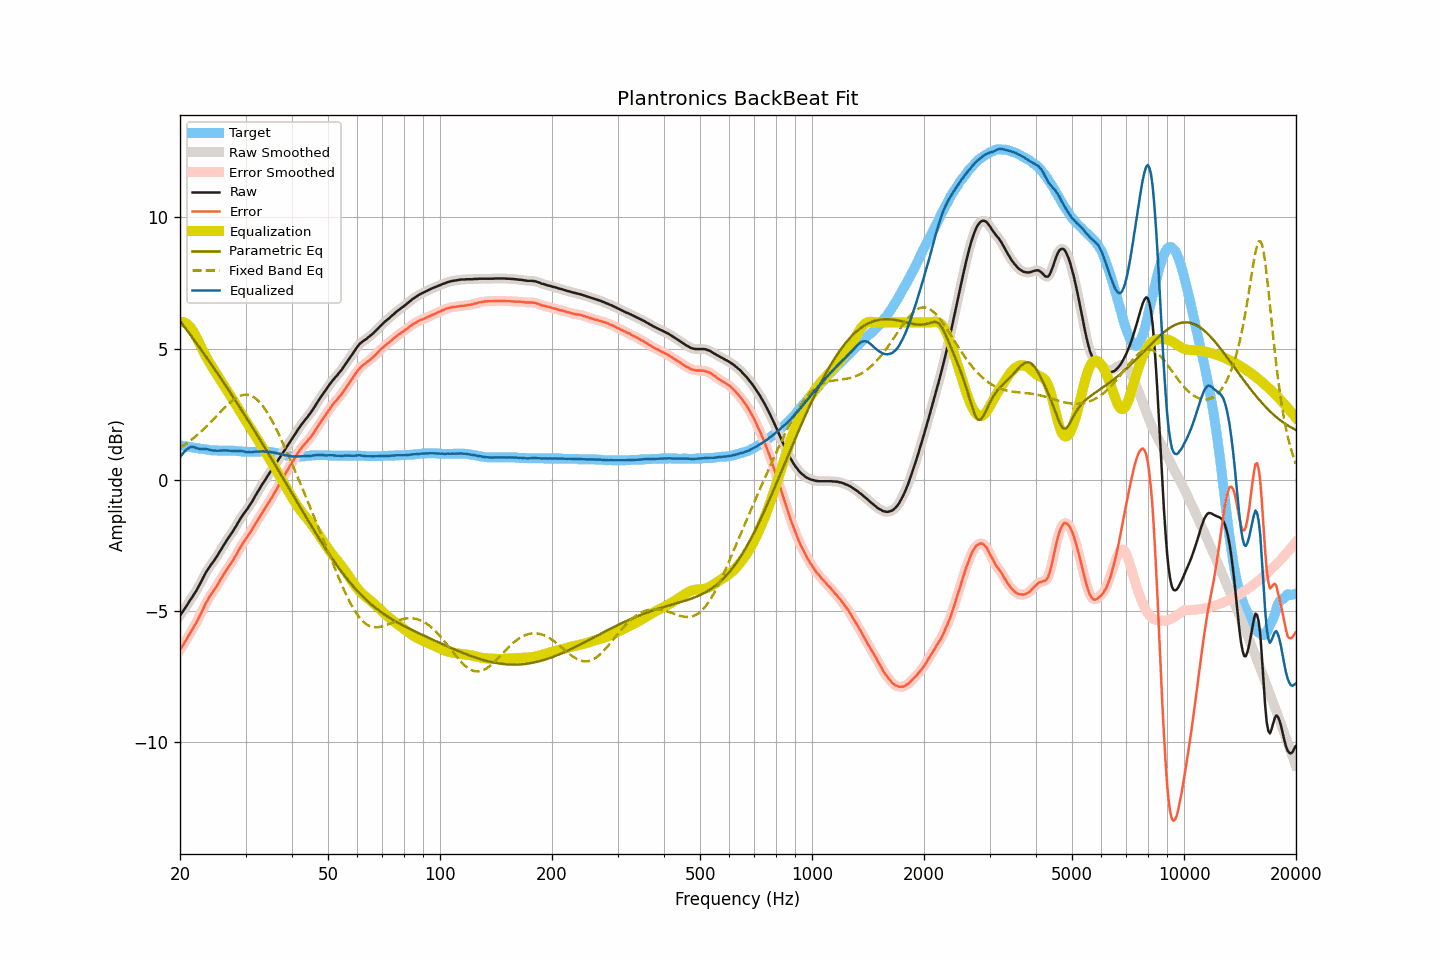

The file beside this chart, header and first rows:
frequency, raw, smoothed, error, error_smoothed, equalization, parametric_eq, fixed_band_eq, equalized_raw, equalized_smoothed, target
20.00, -5.16, -5.16, -6.47, -6.47, 6.02, 6.06, 1.22, 0.86, 0.86, 1.31
20.20, -5.08, -5.08, -6.38, -6.38, 6.02, 5.97, 1.26, 0.94, 0.95, 1.30
20.40, -4.99, -4.99, -6.28, -6.28, 6.01, 5.89, 1.30, 1.02, 1.02, 1.29
20.61, -4.90, -4.90, -6.18, -6.18, 5.99, 5.81, 1.34, 1.09, 1.09, 1.28
20.81, -4.81, -4.80, -6.08, -6.08, 5.95, 5.73, 1.38, 1.15, 1.15, 1.27
21.02, -4.71, -4.71, -5.97, -5.97, 5.91, 5.65, 1.43, 1.20, 1.20, 1.26
21.23, -4.61, -4.61, -5.86, -5.87, 5.85, 5.56, 1.47, 1.24, 1.23, 1.25
21.44, -4.52, -4.52, -5.76, -5.76, 5.77, 5.48, 1.52, 1.26, 1.25, 1.24
21.66, -4.43, -4.43, -5.66, -5.66, 5.68, 5.39, 1.57, 1.25, 1.25, 1.23
21.87, -4.33, -4.33, -5.55, -5.56, 5.57, 5.31, 1.62, 1.24, 1.24, 1.22
22.09, -4.24, -4.23, -5.45, -5.45, 5.45, 5.22, 1.67, 1.22, 1.22, 1.21
22.31, -4.13, -4.13, -5.33, -5.33, 5.33, 5.14, 1.73, 1.20, 1.20, 1.20
22.54, -4.02, -4.02, -5.21, -5.21, 5.20, 5.05, 1.78, 1.18, 1.19, 1.19
22.76, -3.90, -3.90, -5.08, -5.09, 5.08, 4.97, 1.84, 1.18, 1.18, 1.18
22.99, -3.78, -3.78, -4.96, -4.96, 4.96, 4.88, 1.89, 1.18, 1.18, 1.18
23.22, -3.66, -3.66, -4.83, -4.83, 4.84, 4.79, 1.95, 1.18, 1.18, 1.17
23.45, -3.54, -3.54, -4.70, -4.71, 4.72, 4.71, 2.01, 1.18, 1.18, 1.16
23.69, -3.44, -3.44, -4.59, -4.59, 4.61, 4.62, 2.07, 1.17, 1.17, 1.15
23.92, -3.35, -3.35, -4.49, -4.49, 4.50, 4.53, 2.13, 1.15, 1.16, 1.14
24.16, -3.26, -3.26, -4.39, -4.39, 4.40, 4.44, 2.20, 1.14, 1.14, 1.13
24.40, -3.18, -3.17, -4.30, -4.30, 4.30, 4.35, 2.26, 1.12, 1.13, 1.12
24.65, -3.09, -3.09, -4.21, -4.21, 4.20, 4.26, 2.32, 1.12, 1.12, 1.12
24.89, -3.00, -3.00, -4.12, -4.12, 4.11, 4.17, 2.39, 1.11, 1.11, 1.12
25.14, -2.91, -2.90, -4.03, -4.02, 4.01, 4.08, 2.45, 1.11, 1.11, 1.12
25.39, -2.81, -2.80, -3.92, -3.92, 3.92, 3.99, 2.51, 1.11, 1.11, 1.11
25.65, -2.70, -2.70, -3.81, -3.82, 3.82, 3.90, 2.58, 1.12, 1.11, 1.11
25.91, -2.60, -2.60, -3.71, -3.71, 3.72, 3.81, 2.64, 1.12, 1.12, 1.11
26.16, -2.50, -2.50, -3.61, -3.61, 3.62, 3.72, 2.70, 1.12, 1.12, 1.11
26.43, -2.40, -2.40, -3.51, -3.52, 3.52, 3.63, 2.77, 1.12, 1.12, 1.11
26.69, -2.31, -2.31, -3.42, -3.42, 3.43, 3.54, 2.83, 1.12, 1.12, 1.11
26.96, -2.22, -2.22, -3.33, -3.33, 3.33, 3.44, 2.88, 1.12, 1.12, 1.11
27.23, -2.13, -2.13, -3.24, -3.24, 3.24, 3.35, 2.94, 1.11, 1.11, 1.11
27.50, -2.04, -2.04, -3.15, -3.15, 3.14, 3.26, 2.99, 1.11, 1.11, 1.11
27.77, -1.95, -1.95, -3.06, -3.06, 3.05, 3.16, 3.04, 1.10, 1.10, 1.11
28.05, -1.85, -1.85, -2.95, -2.95, 2.95, 3.07, 3.08, 1.10, 1.10, 1.10
28.33, -1.75, -1.75, -2.85, -2.85, 2.84, 2.97, 3.12, 1.10, 1.10, 1.10
28.62, -1.64, -1.64, -2.73, -2.74, 2.74, 2.88, 3.16, 1.10, 1.10, 1.09
28.90, -1.54, -1.54, -2.63, -2.63, 2.64, 2.78, 3.19, 1.10, 1.10, 1.09
29.19, -1.44, -1.44, -2.52, -2.52, 2.54, 2.69, 3.21, 1.10, 1.10, 1.08
29.48, -1.35, -1.35, -2.42, -2.42, 2.44, 2.59, 3.23, 1.09, 1.09, 1.07
29.78, -1.26, -1.26, -2.33, -2.33, 2.34, 2.49, 3.24, 1.08, 1.08, 1.07
30.08, -1.18, -1.18, -2.24, -2.25, 2.25, 2.40, 3.24, 1.07, 1.07, 1.06
30.38, -1.10, -1.09, -2.16, -2.16, 2.15, 2.30, 3.24, 1.05, 1.06, 1.06
30.68, -1.00, -1.00, -2.06, -2.07, 2.06, 2.20, 3.23, 1.06, 1.05, 1.06
30.99, -0.91, -0.91, -1.97, -1.97, 1.96, 2.10, 3.21, 1.05, 1.05, 1.06
31.30, -0.81, -0.81, -1.87, -1.87, 1.87, 2.00, 3.18, 1.06, 1.06, 1.06
31.61, -0.70, -0.70, -1.76, -1.77, 1.77, 1.91, 3.15, 1.07, 1.07, 1.06
31.93, -0.59, -0.59, -1.66, -1.66, 1.67, 1.81, 3.10, 1.08, 1.08, 1.07
32.24, -0.49, -0.49, -1.56, -1.56, 1.57, 1.71, 3.05, 1.08, 1.08, 1.07
32.57, -0.39, -0.39, -1.46, -1.47, 1.47, 1.61, 2.99, 1.08, 1.08, 1.07
32.89, -0.29, -0.29, -1.37, -1.37, 1.37, 1.51, 2.93, 1.08, 1.08, 1.08
33.22, -0.19, -0.19, -1.27, -1.27, 1.27, 1.41, 2.85, 1.08, 1.08, 1.08
33.55, -0.09, -0.09, -1.17, -1.17, 1.17, 1.31, 2.77, 1.09, 1.08, 1.08
33.89, 0.00, 0.01, -1.07, -1.07, 1.08, 1.20, 2.68, 1.08, 1.08, 1.07
34.23, 0.10, 0.10, -0.97, -0.98, 0.98, 1.10, 2.59, 1.08, 1.08, 1.07
34.57, 0.19, 0.19, -0.88, -0.88, 0.88, 1.00, 2.49, 1.07, 1.07, 1.07
34.92, 0.28, 0.28, -0.78, -0.78, 0.78, 0.90, 2.39, 1.06, 1.06, 1.06
35.27, 0.37, 0.37, -0.68, -0.68, 0.68, 0.80, 2.27, 1.05, 1.05, 1.05
35.62, 0.47, 0.47, -0.57, -0.58, 0.58, 0.69, 2.16, 1.05, 1.04, 1.04
35.97, 0.56, 0.56, -0.47, -0.47, 0.47, 0.59, 2.04, 1.03, 1.03, 1.03
... 635 more rows
